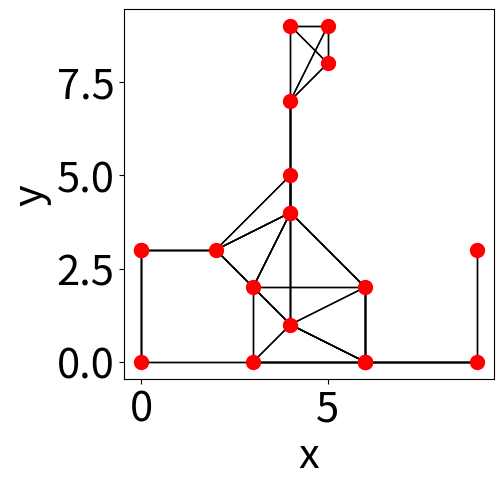

Python code for this plot:
import numpy as np
import matplotlib.pyplot as plt
import random

np.random.seed(12378911)
nNodes = 20

cityPositions = np.random.randint(0, high=10, size=(nNodes,2))

def buildPaths(cities, maxDist):
    nNodes = len(cities[:,0])
    cityMap = np.zeros((nNodes,nNodes))
    for i in range(len(cities)):
        currentCityPos = cities[i, :]
        minDist = 100000
        minDistPos = [None]*2
        for j in range(len(cities)):
            nextCityPos = cities[j,:]
            if i != j:
                distance = np.sqrt((currentCityPos[0] - nextCityPos[0])**2 + \
                    (currentCityPos[1] - nextCityPos[1])**2)
                if distance < minDist:
                    minDist = distance
                    minDistPos[0] = i
                    minDistPos[1] = j
                if distance <= maxDist:
                    cityMap[i,j] = 1
        cityMap[minDistPos[0],minDistPos[1]] = 1
    
    return cityMap
cityMap = buildPaths(cityPositions,3)


#cityMap = np.random.randint(0, high=2, size=(nNodes, nNodes))

#cityMap = np.triu(cityMap, k=1)

def PlotGraph(edges, nodes):
    indecesOfEdges = np.where(edges == 1)
    fromCityPositions = [nodes[indecesOfEdges[0], 0],
                         nodes[indecesOfEdges[0], 1]]
    toCityPositions = [nodes[indecesOfEdges[1], 0],
                       nodes[indecesOfEdges[1], 1]]

    plt.figure()
    plt.gca().set_aspect('equal', adjustable='box')
    markerSize = 10
    fontSize = 30
    lineWidth = 1
    plt.xlabel('x', fontsize=fontSize)
    plt.ylabel('y', fontsize=fontSize)
    plt.tick_params(axis='both', labelsize=fontSize)

    plt.plot([fromCityPositions[0][:], toCityPositions[0][:]], [
             fromCityPositions[1][:], toCityPositions[1][:]], 'k', linewidth=lineWidth)
    plt.plot(nodes[:, 0], nodes[:, 1], 'or', markersize=markerSize)
    plt.show()


PlotGraph(cityMap,cityPositions)
